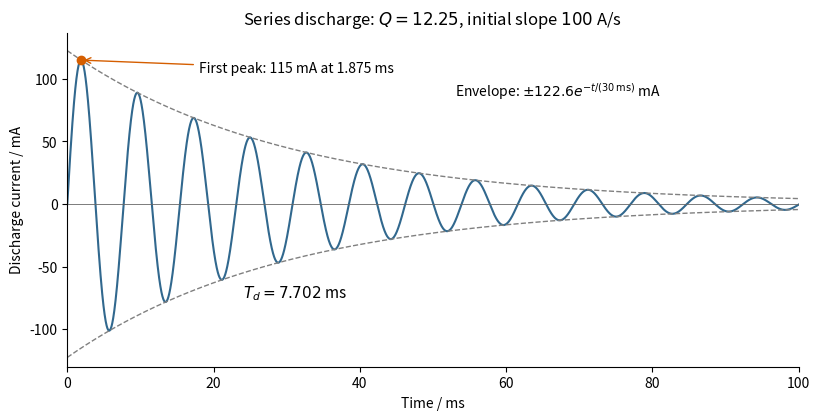

Recreate this plot in Python. (Note: this script raises an exception after producing the figure.)
"""Original solution figure; Python 3.14, root NumPy/Matplotlib dependencies.
Write the opaque PNG basename in cwd.
"""
from pathlib import Path
import matplotlib
matplotlib.use('Agg')
import matplotlib.pyplot as plt
import numpy as np

R, L, C, V = 10., .15, 10e-6, 15.
alpha = R/(2*L)
w0 = 1/np.sqrt(L*C)
wd = np.sqrt(w0*w0-alpha*alpha)
t = np.linspace(0, .100, 4000)
env = V/(L*wd)*np.exp(-alpha*t)
peak_t = np.arctan(wd/alpha)/wd
peak_i = V/(L*wd)*np.exp(-alpha*peak_t)*np.sin(wd*peak_t)
fig, ax = plt.subplots(figsize=(8.3, 4.3), dpi=130, facecolor='white')
ax.plot(t*1000, env*np.sin(wd*t)*1000, color='#31688e', lw=1.5)
ax.plot(t*1000, env*1000, '--', color='0.5', lw=1)
ax.plot(t*1000, -env*1000, '--', color='0.5', lw=1)
ax.axhline(0, color='0.4', lw=.6)
ax.scatter([peak_t*1000], [peak_i*1000], color='#d55e00', zorder=3)
ax.annotate('First peak: 115 mA at 1.875 ms', (peak_t*1000, peak_i*1000), (18, 105),
            fontsize=10, arrowprops=dict(arrowstyle='->', color='#d55e00'))
ax.annotate(r'$T_d=7.702$ ms', (24, -75), fontsize=11)
ax.text(53, 86, r'Envelope: $\pm122.6e^{-t/(30\,\mathrm{ms})}$ mA', fontsize=10)
ax.set(xlim=(0, 100), ylim=(-130, 137), xlabel='Time / ms', ylabel='Discharge current / mA',
       title=r'Series discharge: $Q=12.25$, initial slope $100$ A/s')
ax.spines[['top', 'right']].set_visible(False)
fig.tight_layout()
fig.savefig(Path(__file__).with_suffix('.png').name, facecolor='white', transparent=False)
plt.close(fig)
